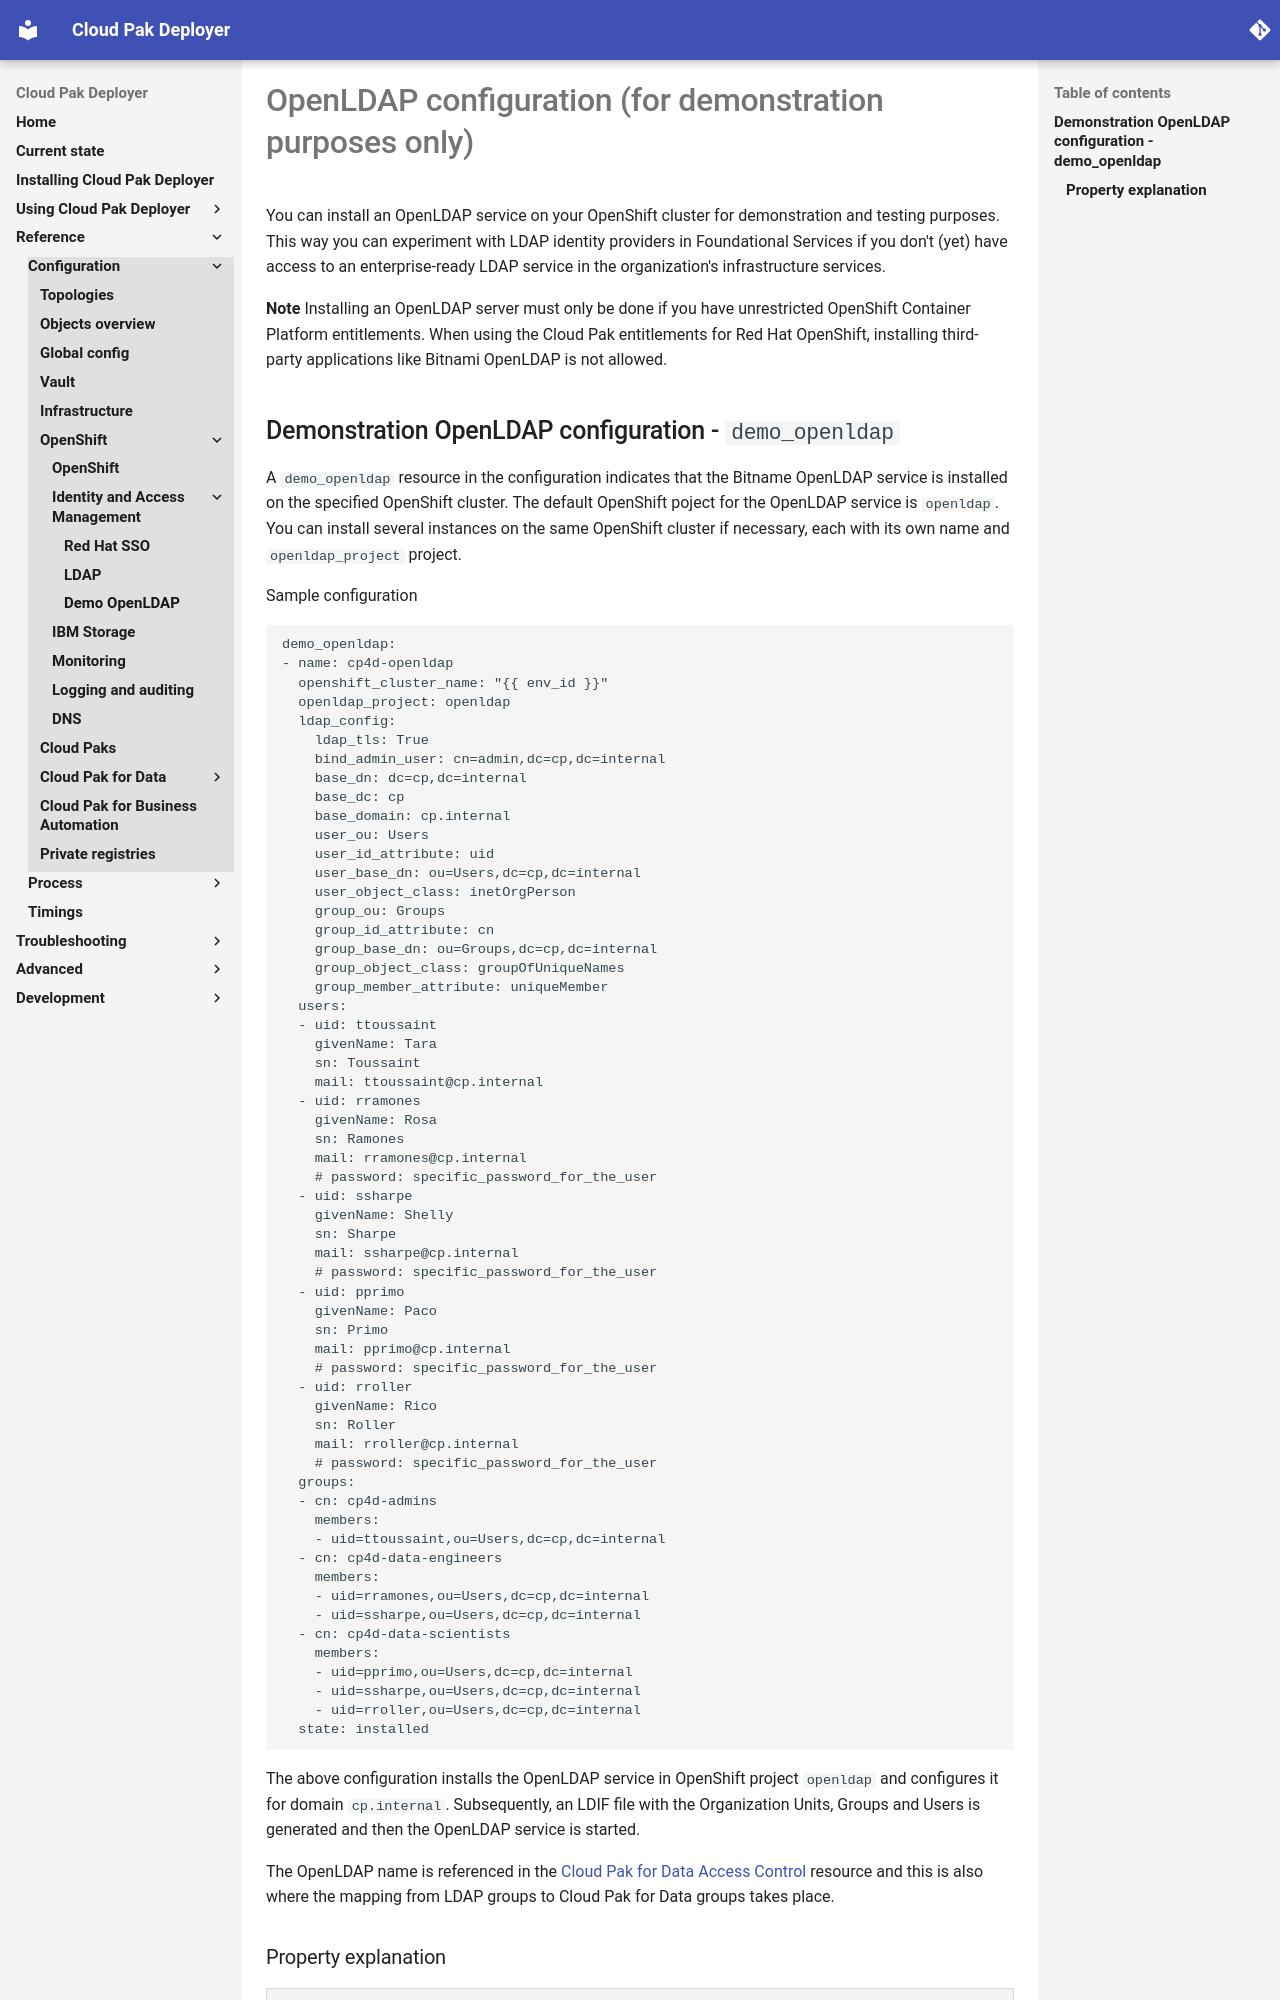

repository: IBM/cloud-pak-deployer · page: 30-reference/configuration/demo-openldap/index.html · generator: mkdocs

# OpenLDAP configuration (for demonstration purposes only)

You can install an OpenLDAP service on your OpenShift cluster for demonstration and testing purposes. This way you can experiment with LDAP identity providers in Foundational Services if you don't (yet) have access to an enterprise-ready LDAP service in the organization's infrastructure services.

**Note** Installing an OpenLDAP server must only be done if you have unrestricted OpenShift Container Platform entitlements. When using the Cloud Pak entitlements for Red Hat OpenShift, installing third-party applications like Bitnami OpenLDAP is not allowed.

## Demonstration OpenLDAP configuration - `demo_openldap`
A `demo_openldap` resource in the configuration indicates that the Bitname OpenLDAP service is installed on the specified OpenShift cluster. The default OpenShift poject for the OpenLDAP service is `openldap`. You can install several instances on the same OpenShift cluster if necessary, each with its own name and `openldap_project` project.

Sample configuration
```
demo_openldap:
- name: cp4d-openldap
  openshift_cluster_name: "{{ env_id }}"
  openldap_project: openldap
  ldap_config:
    ldap_tls: True
    bind_admin_user: cn=admin,dc=cp,dc=internal
    base_dn: dc=cp,dc=internal
    base_dc: cp
    base_domain: cp.internal
    user_ou: Users
    user_id_attribute: uid
    user_base_dn: ou=Users,dc=cp,dc=internal
    user_object_class: inetOrgPerson
    group_ou: Groups
    group_id_attribute: cn
    group_base_dn: ou=Groups,dc=cp,dc=internal
    group_object_class: groupOfUniqueNames
    group_member_attribute: uniqueMember
  users:
  - uid: ttoussaint
    givenName: Tara
    sn: Toussaint
    mail: ttoussaint@cp.internal
  - uid: rramones
    givenName: Rosa
    sn: Ramones
    mail: rramones@cp.internal
    # password: specific_password_for_the_user
  - uid: ssharpe
    givenName: Shelly
    sn: Sharpe
    mail: ssharpe@cp.internal
    # password: specific_password_for_the_user
  - uid: pprimo
    givenName: Paco
    sn: Primo
    mail: pprimo@cp.internal
    # password: specific_password_for_the_user
  - uid: rroller
    givenName: Rico
    sn: Roller
    mail: rroller@cp.internal
    # password: specific_password_for_the_user
  groups:
  - cn: cp4d-admins
    members:
    - uid=ttoussaint,ou=Users,dc=cp,dc=internal
  - cn: cp4d-data-engineers
    members:
    - uid=rramones,ou=Users,dc=cp,dc=internal
    - uid=ssharpe,ou=Users,dc=cp,dc=internal
  - cn: cp4d-data-scientists
    members:
    - uid=pprimo,ou=Users,dc=cp,dc=internal
    - uid=ssharpe,ou=Users,dc=cp,dc=internal
    - uid=rroller,ou=Users,dc=cp,dc=internal
  state: installed
```

The above configuration installs the OpenLDAP service in OpenShift project `openldap` and configures it for domain `cp.internal`. Subsequently, an LDIF file with the Organization Units, Groups and Users is generated and then the OpenLDAP service is started. 

The OpenLDAP name is referenced in the [Cloud Pak for Data Access Control](./cp4d-access-control.md#cloud-pak-for-data-access-control) resource and this is also where the mapping from LDAP groups to Cloud Pak for Data groups takes place.
